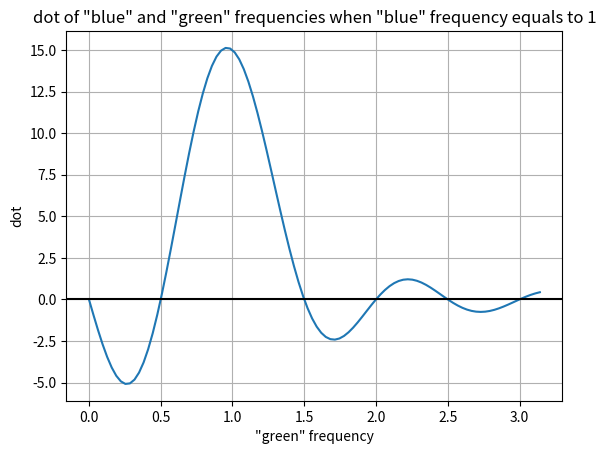

Source code (Python):
import numpy as np
import matplotlib.pyplot as plt

t = np.linspace(0, 2*np.pi,30, endpoint=False)
sin_blue  = np.sin(t)

dot_l = list()
freq_l = np.linspace(0, np.pi, 100)
for freq in freq_l:    
    sin_green = np.sin(freq*t)
    dot_l.append(np.dot(sin_blue, sin_green))
    
plt.plot(freq_l, dot_l)
plt.axhline(y=0,color='black')
plt.title('dot of "blue" and "green" frequencies when "blue" frequency equals to 1')
plt.xlabel('"green" frequency')
plt.ylabel('dot')
plt.grid()
plt.show()
